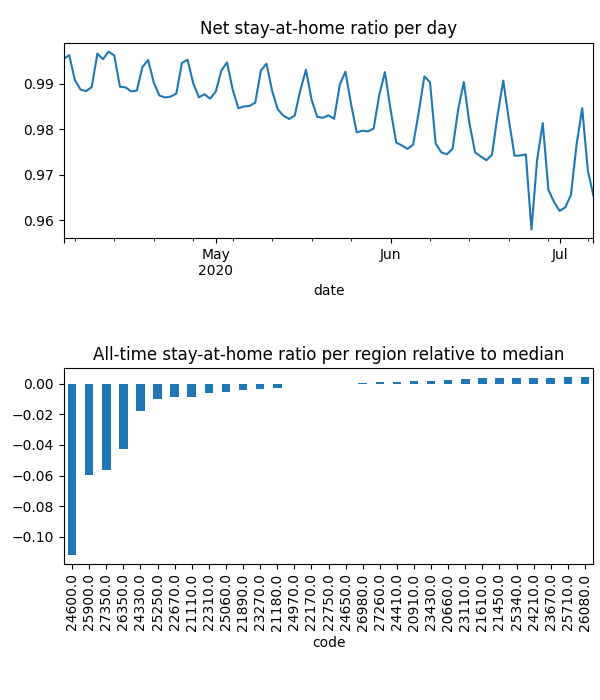

Source data for this figure (header and first rows):
date, code, km, stay, weight, visit
2020-04-04, 20660, 1.932, 0.9993, 0.0002649, 0.00998
2020-04-04, 20910, 1.929, 0.9993, 0.0001892, 0.004992
2020-04-04, 21110, 2.137, 0.9985, 0.0003316, 0.02288
2020-04-04, 21180, 2.064, 0.9962, 0.0006504, 0.006046
2020-04-04, 21450, , 1.0, 0.0003273, 0.0
2020-04-04, 21610, 1.926, 0.9998, 0.001092, 0.008244
2020-04-04, 21890, 1.932, 0.9973, 0.0003835, 0.00963
2020-04-04, 22170, 1.921, 0.9993, 0.0004329, 0.0
2020-04-04, 22310, 2.008, 0.9974, 0.000338, 0.03254
2020-04-04, 22670, 1.942, 0.991, 0.0005975, 0.01952
2020-04-04, 22750, 1.923, 0.999, 0.0006908, 0.0
2020-04-04, 23110, 1.93, 1, 0.0002099, 7.30752914684504e-05
2020-04-04, 23270, 2.218, 0.9973, 0.0007208, 0.01752
2020-04-04, 23430, 2.034, 0.9988, 0.0003859, 0.02258
2020-04-04, 23670, , 1.0, 0.0004238, 0.0
2020-04-04, 24210, , 1.0, 0.000239, 0.0
2020-04-04, 24330, 2.526, 0.9932, 0.0002732, 0.02439
2020-04-04, 24410, 1.93, 0.9994, 0.0002787, 0.0
2020-04-04, 24600, 2.848, 0.9662, 0.0006114, 0.297
2020-04-04, 24650, 2.028, 0.9965, 0.0005284, 0.0
2020-04-04, 24970, 1.928, 0.9984, 0.0004293, 0.008186
2020-04-04, 25060, 3.889, 0.999, 0.0002972, 0.01791
2020-04-04, 25250, 2.066, 0.9979, 0.0004429, 0.03784
2020-04-04, 25340, , 1.0, 0.0003946, 0.0
2020-04-04, 25710, , 1.0, 0.0001434, 0.0
2020-04-04, 25900, 2.388, 0.9735, 0.0003143, 0.2035
2020-04-04, 26080, , 1.0, 3.111956818323851e-06, 0.0
2020-04-04, 26350, 2.106, 0.9848, 0.0002629, 0.118
2020-04-04, 26980, 5.283, 0.9987, 0.0003613, 0.007526
2020-04-04, 27260, 1.928, 0.9993, 0.0009841, 0.0
2020-04-04, 27350, 2.091, 0.9793, 0.0002384, 0.1316
2020-04-05, 20660, , 1.0, 0.0002641, 0.0
2020-04-05, 20910, 3.363, 0.9992, 0.0001873, 0.004678
2020-04-05, 21110, 3.538, 0.9982, 0.0003326, 0.009828
2020-04-05, 21180, 2.489, 0.9993, 0.0006426, 0.0
2020-04-05, 21450, , 1.0, 0.0003198, 0.0
2020-04-05, 21610, 1.926, 0.9997, 0.001075, 0.004635
2020-04-05, 21890, 8.636, 0.9994, 0.0003833, 0.0
2020-04-05, 22170, , 1.0, 0.000422, 0.0
2020-04-05, 22310, 2.625, 0.9974, 0.0003404, 0.02134
2020-04-05, 22670, 1.926, 0.9943, 0.0005888, 0.02377
2020-04-05, 22750, , 1.0, 0.0006764, 0.0
2020-04-05, 23110, 1.93, 1, 0.0002068, 8.265980410591386e-05
2020-04-05, 23270, 2.137, 0.9991, 0.0007115, 0.01592
2020-04-05, 23430, 1.926, 0.9994, 0.0003826, 0.003667
2020-04-05, 23670, , 1.0, 0.0004178, 0.0
2020-04-05, 24210, , 1.0, 0.0002392, 0.0
2020-04-05, 24330, 4.053, 0.9945, 0.0002724, 0.02544
2020-04-05, 24410, , 1.0, 0.0002736, 0.0
2020-04-05, 24600, 2.544, 0.9684, 0.0006051, 0.497
2020-04-05, 24650, 1.933, 0.9988, 0.0005177, 0.0
2020-04-05, 24970, , 1.0, 0.0004299, 0.0
2020-04-05, 25060, 4.773, 0.998, 0.0002954, 0.01244
2020-04-05, 25250, 4.639, 0.9963, 0.0004417, 0.007429
2020-04-05, 25340, , 1.0, 0.0003837, 0.0
2020-04-05, 25710, , 1.0, 0.0001434, 0.0
2020-04-05, 25900, 2.853, 0.974, 0.0003159, 0.1921
2020-04-05, 26080, , 1.0, 3.2109289087065147e-06, 0.0
2020-04-05, 26350, 2.535, 0.9858, 0.0002646, 0.09771
2020-04-05, 26980, 1.93, 0.9992, 0.0003599, 0.0
... 2,885 more rows
